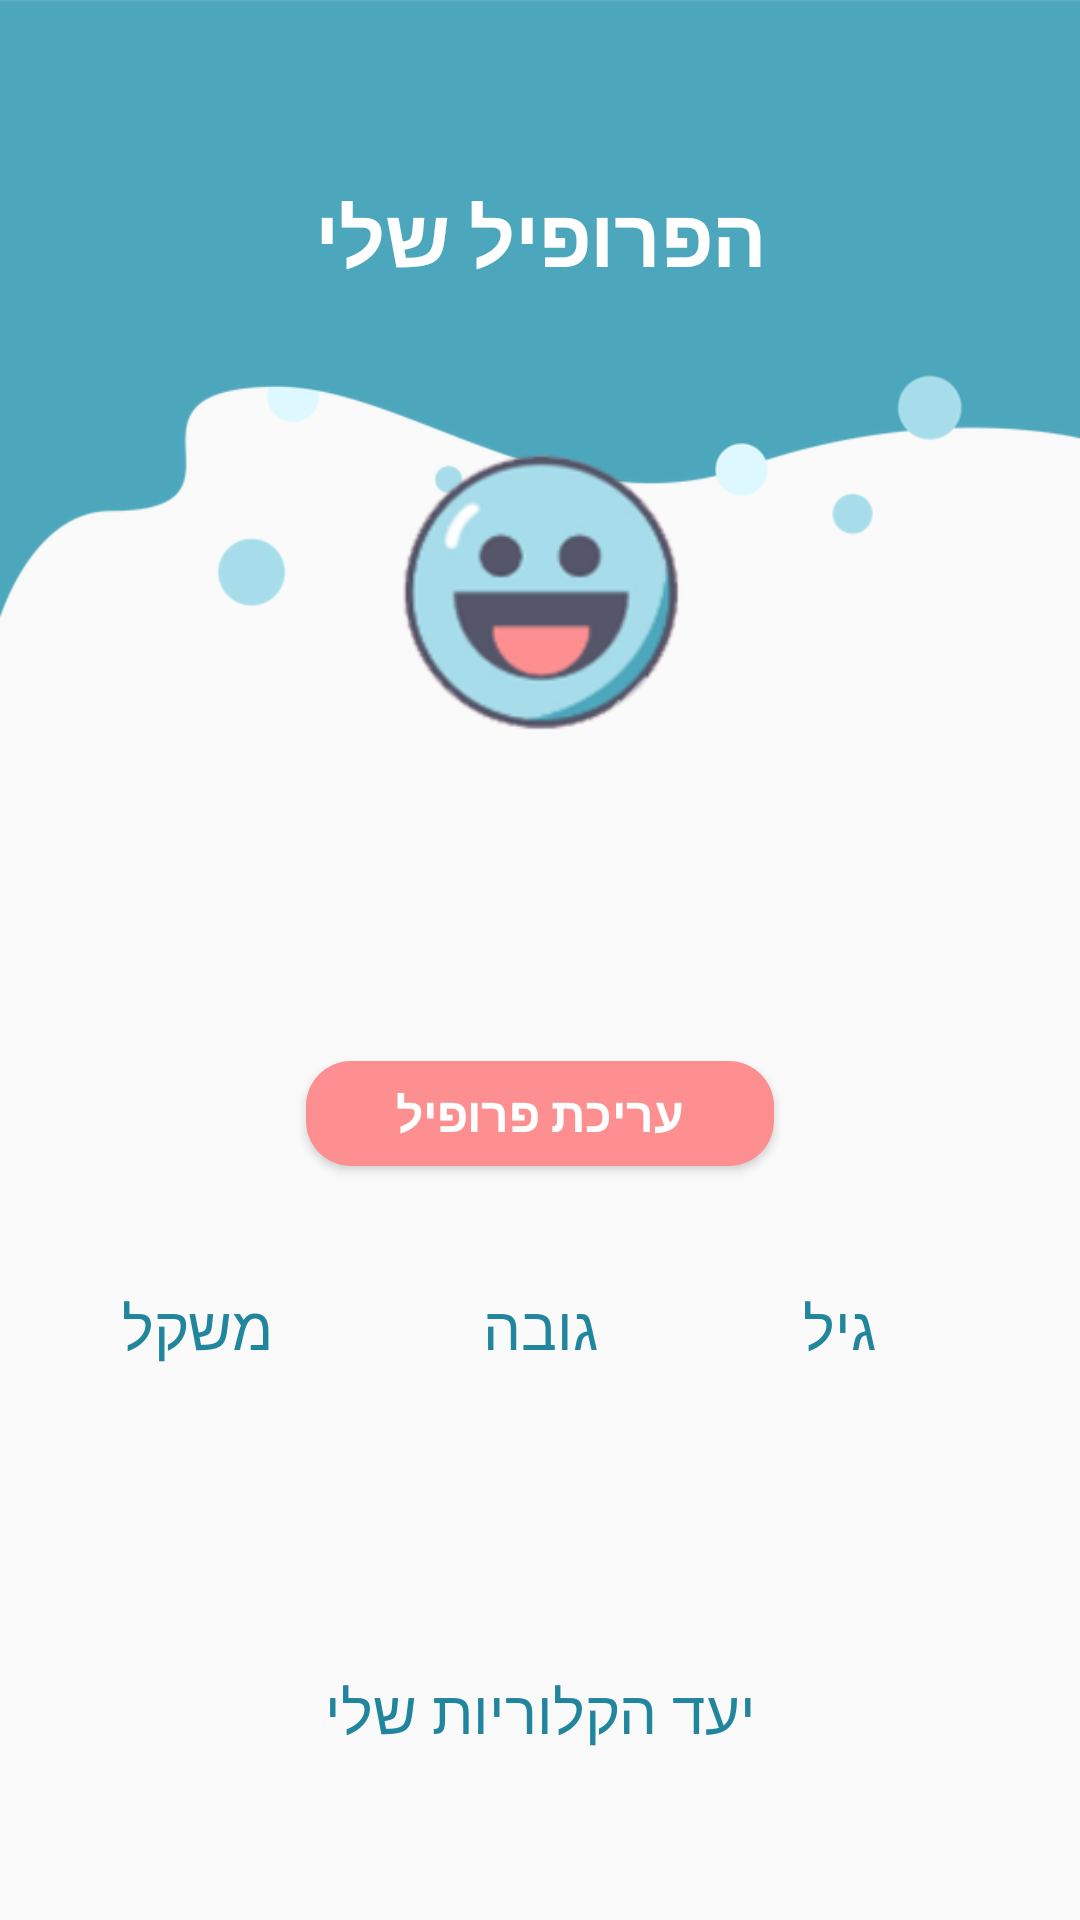

Produce the Android XML layout that renders to this screen, including the resource entries it uses.
<!-- AndroidManifest.xml: application theme AppTheme -->
<!-- res/layout/activity_settings.xml -->
<?xml version="1.0" encoding="utf-8"?>
<android.support.constraint.ConstraintLayout xmlns:android="http://schemas.android.com/apk/res/android"
    xmlns:app="http://schemas.android.com/apk/res-auto"
    xmlns:tools="http://schemas.android.com/tools"
    android:layout_width="match_parent"
    android:layout_height="match_parent"
    android:background="@drawable/rsz_dark_backgroung"
    tools:context=".SettingsActivity">

    <Button
        android:id="@+id/editBtn"
        android:layout_width="156dp"
        android:layout_height="35dp"
        android:background="@drawable/round_pink_button"
        android:text="@string/edit"
        android:textColor="#ffffff"
        android:textSize="16sp"
        android:textStyle="bold"
        app:layout_constraintEnd_toEndOf="parent"
        app:layout_constraintStart_toStartOf="parent"
        tools:layout_editor_absoluteY="300dp"
        app:layout_constraintTop_toBottomOf="@id/name"
        android:layout_marginTop="40dp"/>

    <TextView
        android:id="@+id/textView22"
        android:layout_width="wrap_content"
        android:layout_height="wrap_content"
        android:text="@string/weight"
        android:textColor="@color/gold_med"
        android:textSize="20sp"
        app:layout_constraintBottom_toBottomOf="@id/textView30"
        app:layout_constraintEnd_toStartOf="@id/textView30"
        android:layout_marginRight="70dp" />

    <TextView
        android:id="@+id/textView31"
        android:layout_width="wrap_content"
        android:layout_height="wrap_content"
        android:text="@string/maxC"
        android:textColor="@color/gold_med"
        android:textSize="20sp"
        app:layout_constraintTop_toBottomOf="@id/heightEdit"
        app:layout_constraintEnd_toEndOf="parent"
        app:layout_constraintStart_toStartOf="parent"
        android:layout_marginTop="60dp"/>

    <TextView
        android:id="@+id/textView30"
        android:layout_width="wrap_content"
        android:layout_height="wrap_content"
        android:text="@string/height"
        android:textColor="@color/gold_med"
        android:textSize="20sp"
        app:layout_constraintTop_toBottomOf="@id/editBtn"
        app:layout_constraintStart_toStartOf="parent"
        app:layout_constraintEnd_toEndOf="parent"
        android:layout_marginTop="40dp"/>

    <TextView
        android:id="@+id/name"
        android:layout_width="wrap_content"
        android:layout_height="wrap_content"
        android:text=""
        android:textColor="@color/gold_med"
        android:textSize="23sp"
        android:textStyle="bold"
        app:layout_constraintTop_toBottomOf="@id/image"
        android:layout_marginTop="30dp"
        app:layout_constraintStart_toStartOf="parent"
        app:layout_constraintEnd_toEndOf="parent"
        />

    <TextView
        android:id="@+id/title"
        android:layout_width="wrap_content"
        android:layout_height="wrap_content"
        android:layout_marginTop="60dp"
        android:text="הפרופיל שלי"
        android:textAllCaps="true"
        android:textColor="@android:color/background_light"
        android:textSize="27sp"
        android:textStyle="bold"
        app:layout_constraintEnd_toEndOf="parent"
        app:layout_constraintStart_toStartOf="parent"
        app:layout_constraintTop_toTopOf="parent" />

    <TextView
        android:id="@+id/ageEdit"
        android:layout_width="wrap_content"
        android:layout_height="wrap_content"
        android:textColor="@color/gold_med"
        android:textSize="23sp"
        android:textStyle="bold"
        app:layout_constraintBottom_toBottomOf="@id/heightEdit"
        app:layout_constraintEnd_toEndOf="parent"
        app:layout_constraintStart_toEndOf="@id/heightEdit" />

    <TextView
        android:id="@+id/textView35"
        android:layout_width="wrap_content"
        android:layout_height="wrap_content"
        android:text="@string/age"
        android:textColor="@color/gold_med"
        android:textSize="20sp"
        app:layout_constraintBottom_toBottomOf="@id/textView30"
        app:layout_constraintEnd_toEndOf="parent"
        app:layout_constraintStart_toEndOf="@id/textView30" />

    <TextView
        android:id="@+id/caloriesEdit"
        android:layout_width="wrap_content"
        android:layout_height="wrap_content"
        android:text=""
        android:textColor="@color/gold_med"
        android:textSize="23sp"
        android:textStyle="bold"
        app:layout_constraintTop_toBottomOf="@id/textView31"
        app:layout_constraintEnd_toEndOf="parent"
        app:layout_constraintStart_toStartOf="parent"
        android:layout_marginTop="10dp"
        />

    <TextView
        android:id="@+id/heightEdit"
        android:layout_width="wrap_content"
        android:layout_height="wrap_content"
        android:text=""
        android:textColor="@color/gold_med"
        android:textSize="23sp"
        android:textStyle="bold"
        app:layout_constraintTop_toBottomOf="@id/textView30"
        app:layout_constraintStart_toStartOf="parent"
        app:layout_constraintEnd_toEndOf="parent"
        android:layout_marginTop="10dp"/>

    <TextView
        android:id="@+id/weightEdit"
        android:layout_width="wrap_content"
        android:layout_height="wrap_content"
        android:text=""
        android:textColor="@color/gold_med"
        android:textSize="23sp"
        android:textStyle="bold"
        app:layout_constraintBottom_toBottomOf="@id/heightEdit"
        app:layout_constraintStart_toStartOf="parent"
        app:layout_constraintEnd_toStartOf="@id/heightEdit"/>

    <ImageView
        android:id="@+id/image"
        android:layout_width="101dp"
        android:layout_height="106dp"
        app:srcCompat="@drawable/img1"
        app:layout_constraintStart_toStartOf="parent"
        app:layout_constraintEnd_toEndOf="parent"
        app:layout_constraintTop_toBottomOf="@id/title"
        android:layout_marginTop="50dp"/>

</android.support.constraint.ConstraintLayout>
<!-- resources referenced by this layout -->
<resources>
  <color name="gold_med">#20859d</color>
  <!-- drawable img1: png bitmap (drawable, 15455 bytes) -->
  <!-- drawable round_pink_button (drawable) -->
  <?xml version="1.0" encoding="utf-8"?>
  <selector xmlns:android="http://schemas.android.com/apk/res/android">
      <item>
          <shape android:shape="rectangle">
              <stroke android:width="0dp" android:color="#fd8f90" />
              <solid android:color="#fd8f90"/>
              <corners android:radius="15dp" />
          </shape>
      </item>s
  </selector>
  <!-- drawable rsz_dark_backgroung: png bitmap (drawable, 16728 bytes) -->
  <string name="age">גיל</string>
  <string name="edit">עריכת פרופיל</string>
  <string name="height">גובה</string>
  <string name="maxC">יעד הקלוריות שלי</string>
  <string name="weight">משקל</string>
  <style name="AppTheme" parent="Theme.AppCompat.Light.NoActionBar">
          
          <item name="colorPrimary">@color/colorPrimary</item>
          <item name="colorPrimaryDark">@color/colorPrimaryDark</item>
          <item name="colorAccent">#fd8f90</item>
          <item name="android:windowDisablePreview">true</item>
      </style>
  <color name="colorPrimary">#555669</color>
  <color name="colorPrimaryDark">#555669</color>
</resources>
